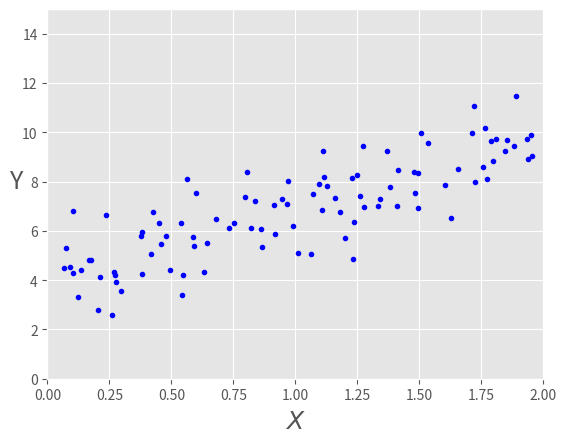

Write the Python code that produced this figure.
import numpy as np
import matplotlib.pylab as plt
plt.style.use(['ggplot'])

# slope equation y = b + mx

b = 4
m = 3

X = 2 * np.random.rand(100, 1)
y = b+m*X + np.random.randn(100, 1)

# plot our data with reltion to x and y
plt.plot(X, y, 'b.')
plt.xlabel("$X$", fontsize=18)
plt.ylabel("Y", rotation=0, fontsize=18)
_ = plt.axis([0, 2, 0, 15])



# Calculate cost function or MSE
def cal_cost(theta, X, y):

	m = len(y)

	predictions = X.dot(theta)
	cost = (1/2*m) * np.sum(np.square(predictions - y))

	return cost

def gradient_descent(X, y, theta, learning_rate, iterations):
	m = len(y)
	cost_history = np.zeros(iterations)
	theta_history   = np.zeros((iterations, 2))

	for it in range(iterations):
		prediction = np.dot(X, theta)
		theta = theta - learning_rate * (1/m) *(X.T.dot((prediction - y)))
		theta_history[it, :] = theta.T
		cost_history[it] = cal_cost(theta, X, y)
	return theta, cost_history, theta_history


#plt.show()
